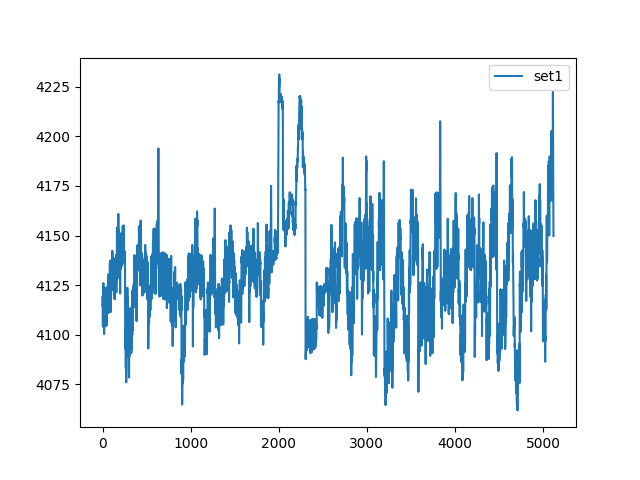

The table this chart was drawn from, first rows:
, set1
0, 4115
1, 4117
2, 4119
3, 4105
4, 4104
5, 4119
6, 4122
7, 4115
8, 4117
9, 4126
10, 4123
11, 4110
12, 4108
13, 4112
14, 4108
15, 4105
16, 4109
17, 4105
18, 4100
19, 4104
20, 4108
21, 4108
22, 4107
23, 4107
24, 4105
25, 4110
26, 4120
27, 4123
28, 4113
29, 4107
30, 4111
31, 4111
32, 4104
33, 4110
34, 4123
35, 4121
36, 4111
37, 4116
38, 4124
39, 4114
40, 4106
41, 4111
42, 4113
43, 4113
44, 4113
45, 4105
46, 4107
47, 4123
48, 4122
49, 4109
50, 4109
51, 4117
52, 4120
53, 4121
54, 4122
55, 4123
56, 4122
57, 4119
58, 4122
59, 4125
... 5,060 more rows
